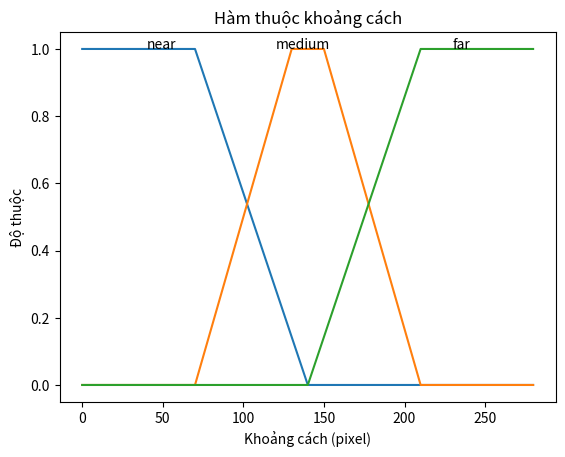

Python code for this plot:
from matplotlib import pyplot as plt
import numpy as np


# distance dependency
# distance dependency
def distance_near_dependency(distance):
    dependency = 0.0
    if 0 <= distance <= 70:
        dependency = 1.0
    if 70 < distance < 140:
        dependency = (140 - distance) / 70.0
    return 0.0 if dependency < 0 else dependency


def distance_medium_dependency(distance):
    dependency = 0.0
    if 70 <= distance < 130:
        dependency = (distance - 70) / 60.0
    if 130 <= distance <= 150:
        dependency = 1.0
    if 150 < distance <= 210:
        dependency = (210 - distance) / 60.0
    return 0.0 if dependency < 0 else dependency


def distance_far_dependency(distance):
    dependency = 0.0
    if 140 <= distance <= 210:
        dependency = (distance - 140) / 70.0
    if distance >= 210:
        dependency = 1.0
    return 0.0 if dependency < 0 else dependency


# evenly sampled time at 200ms intervals
distance_range = np.arange(0., 280., 0.2)

near = [distance_near_dependency(tmp) for tmp in distance_range]
medium = [distance_medium_dependency(tmp) for tmp in distance_range]
far = [distance_far_dependency(tmp) for tmp in distance_range]

# red dashes, blue squares and green triangles

plt.xlabel("Khoảng cách (pixel)")
plt.ylabel("Độ thuộc")

plt.title("Hàm thuộc khoảng cách")

plt.text(40, 1.0, "near")
plt.text(120, 1.0, "medium")
plt.text(230, 1.0, "far")

plt.plot(distance_range, near, distance_range, medium, distance_range, far)
plt.show()

x = 200
print(distance_near_dependency(x), distance_medium_dependency(x), distance_far_dependency(x))
